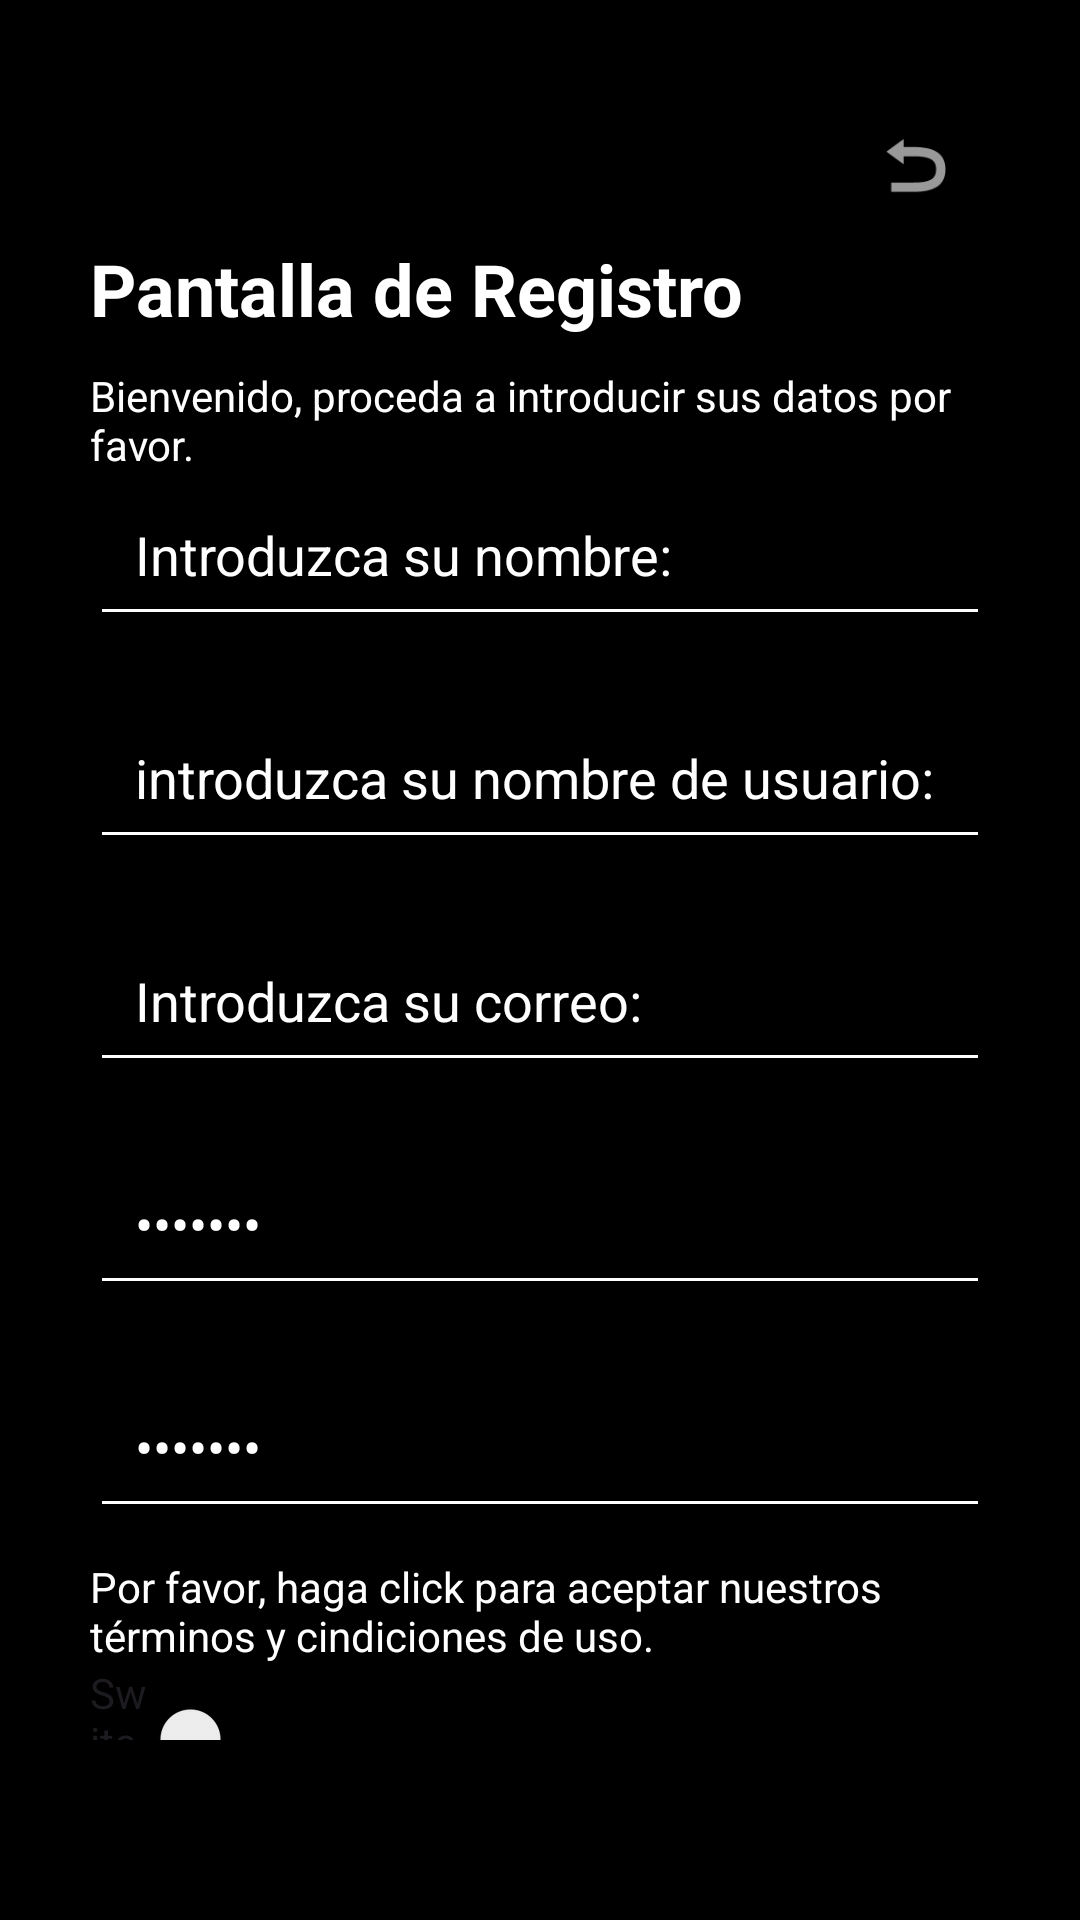

This screen was rendered from an Android layout file. Write that file and the resources it references.
<!-- AndroidManifest.xml: application theme Theme.TfgPedroLlompart2 -->
<!-- res/layout/fragment_register.xml -->
<?xml version="1.0" encoding="utf-8"?>
<androidx.core.widget.NestedScrollView xmlns:android="http://schemas.android.com/apk/res/android"
    xmlns:app="http://schemas.android.com/apk/res-auto"
    xmlns:tools="http://schemas.android.com/tools"
    android:layout_width="match_parent"
    android:layout_height="match_parent"
    android:background="@color/black"
    android:paddingBottom="60dp"
>

    <LinearLayout
        android:layout_width="match_parent"
        android:layout_height="match_parent"
        android:orientation="vertical"
        android:padding="30dp">



        <ImageButton
            android:id="@+id/arrow_back"
            android:layout_width="50dp"
            android:layout_gravity="end"
            android:layout_height="50dp"
            android:src="@android:drawable/ic_menu_revert"
            android:contentDescription="volver atras"
            app:layout_constraintBottom_toTopOf="@+id/constraintLayout"
            android:backgroundTint="@color/black"
            app:layout_constraintEnd_toEndOf="parent"
            app:layout_constraintHorizontal_bias="0.833"
            app:layout_constraintStart_toStartOf="parent"
            android:scaleType="centerCrop"
            app:layout_constraintTop_toTopOf="parent"
            app:layout_constraintVertical_bias="0.426"
            />

        <LinearLayout
            android:layout_width="match_parent"
            android:layout_height="match_parent"
            android:layout_weight="2"
            android:gravity="center_vertical"
            android:orientation="vertical">

            <TextView
                android:id="@+id/register_textView_title"
                android:layout_width="match_parent"
                android:layout_height="wrap_content"
                android:text="Pantalla de Registro"
                android:textColor="@color/white"
                android:textSize="24sp"
                android:textStyle="bold"
                app:layout_constraintEnd_toEndOf="parent"
                app:layout_constraintStart_toStartOf="parent" />

            <TextView
                android:id="@+id/register_textView_description"
                android:layout_width="match_parent"
                android:layout_height="wrap_content"
                android:layout_marginTop="10dp"
                android:text="Bienvenido, proceda a introducir sus datos por favor."
                android:textColor="@color/white"
                app:layout_constraintEnd_toEndOf="parent"
                app:layout_constraintStart_toStartOf="parent"
                app:layout_constraintTop_toBottomOf="@+id/register_textView_title" />
        </LinearLayout>

        <LinearLayout
            android:layout_width="match_parent"
            android:layout_height="match_parent"
            android:layout_weight="1"
            android:gravity="center_vertical"
            android:orientation="vertical">




            <EditText
                android:id="@+id/register_editText_name"
                android:layout_width="match_parent"
                android:layout_height="wrap_content"
                android:backgroundTint="@color/white"
                android:ems="10"
                android:hint="Introduzca su nombre:"
                android:importantForAutofill="no"
                android:inputType="textPersonName"
                android:padding="15dp"
                android:textColorHint="@color/white"
                android:textColor="@color/white"
                app:layout_constraintEnd_toEndOf="parent"
                app:layout_constraintHorizontal_bias="0.0"
                app:layout_constraintStart_toStartOf="parent" />

            <EditText
                android:id="@+id/register_editText_nick"
                android:layout_width="match_parent"
                android:layout_height="wrap_content"

                android:backgroundTint="@color/white"
                android:ems="10"
                android:layout_marginTop="20dp"
                android:hint="introduzca su nombre de usuario:"

                android:importantForAutofill="no"
                android:inputType="textPersonName"
                android:padding="15dp"
                android:textColorHint="@color/white"
                android:textColor="@color/white"
                app:layout_constraintEnd_toEndOf="parent"
                app:layout_constraintHorizontal_bias="0.0"
                app:layout_constraintStart_toStartOf="parent" />

            <EditText
                android:id="@+id/register_editText_email"
                android:layout_width="match_parent"
                android:layout_height="wrap_content"
                android:layout_marginTop="20dp"

                android:backgroundTint="@color/white"
                android:ems="10"
                android:hint="Introduzca su correo:"

                android:importantForAutofill="no"
                android:inputType="textEmailAddress"
                android:padding="15dp"
                android:textColorHint="@color/white"
                android:textColor="@color/white"
                app:layout_constraintEnd_toEndOf="parent"
                app:layout_constraintHorizontal_bias="0.0"
                app:layout_constraintStart_toStartOf="parent"
                app:layout_constraintTop_toBottomOf="@+id/register_editText_lastname" />

            <EditText
                android:id="@+id/register_editText_password"
                android:layout_width="match_parent"
                android:layout_height="wrap_content"
                android:layout_marginTop="20dp"

                android:backgroundTint="@color/white"
                android:ems="10"
                android:text="ejemplo"

                android:importantForAutofill="no"
                android:inputType="textPassword"
                android:padding="15dp"
                android:textColorHint="@color/white"
                android:textColor="@color/white"
                app:layout_constraintEnd_toEndOf="parent"
                app:layout_constraintHorizontal_bias="0.0"
                app:layout_constraintStart_toStartOf="parent"
                app:layout_constraintTop_toBottomOf="@+id/register_editText_email" />

            <EditText
                android:id="@+id/register_editText_password_confirm"
                android:layout_width="match_parent"
                android:layout_height="wrap_content"
                android:layout_marginTop="20dp"

                android:text="ejemplo"
                android:backgroundTint="@color/white"
                android:ems="10"

                android:importantForAutofill="no"
                android:inputType="textPassword"
                android:padding="15dp"
                android:textColorHint="@color/white"
                android:textColor="@color/white"
                app:layout_constraintEnd_toEndOf="parent"
                app:layout_constraintStart_toStartOf="parent"
                app:layout_constraintTop_toBottomOf="@+id/register_editText_password" />

            <TextView
                android:id="@+id/TextView1"
                android:layout_width="match_parent"
                android:layout_height="wrap_content"
                android:layout_marginTop="10dp"
                android:text="Por favor, haga click para aceptar nuestros términos y cindiciones de uso."
                android:textColor="@color/white"
                app:layout_constraintEnd_toEndOf="parent"
                app:layout_constraintStart_toStartOf="parent"
                app:layout_constraintTop_toBottomOf="@+id/register_textView_title" />

            <Switch
                android:id="@+id/conditionsSwitch"
                android:layout_width="74dp"
                android:layout_height="50dp"
                android:text="Switch" />

        </LinearLayout>

        <LinearLayout
            android:layout_width="match_parent"
            android:layout_height="match_parent"
            android:layout_weight="2"
            android:gravity="center_vertical"
            android:orientation="vertical">


            <Button
                android:layout_marginTop="20dp"
                android:id="@+id/register_btn_enter"
                android:layout_width="match_parent"
                android:layout_height="wrap_content"
                android:paddingTop="12dp"
                android:paddingBottom="12dp"
                android:backgroundTint="@color/blue"
                android:text="Registrarse"
                app:cornerRadius="12dp"
                app:layout_constraintEnd_toEndOf="@+id/register_checkBox_privacy"
                app:layout_constraintStart_toStartOf="parent"
                app:layout_constraintTop_toBottomOf="@+id/register_checkBox_privacy" />
        </LinearLayout>



    </LinearLayout>

</androidx.core.widget.NestedScrollView>
<!-- resources referenced by this layout -->
<resources>
  <color name="black">#FF000000</color>
  <color name="blue">#2196F3</color>
  <color name="white">#FFFFFFFF</color>
  <style name="Theme.TfgPedroLlompart2" parent="Theme.MaterialComponents.DayNight.NoActionBar">
          
          <item name="colorPrimary">@color/purple_500</item>
          <item name="colorPrimaryVariant">@color/purple_700</item>
          <item name="colorOnPrimary">@color/white</item>
          
          <item name="colorSecondary">@color/teal_200</item>
          <item name="colorSecondaryVariant">@color/teal_700</item>
          <item name="colorOnSecondary">@color/black</item>
          
          <item name="android:statusBarColor">?attr/colorPrimaryVariant</item>
          
      </style>
  <color name="purple_500">#FF6200EE</color>
  <color name="purple_700">#FF3700B3</color>
  <color name="teal_200">#FF03DAC5</color>
  <color name="teal_700">#FF018786</color>
</resources>
